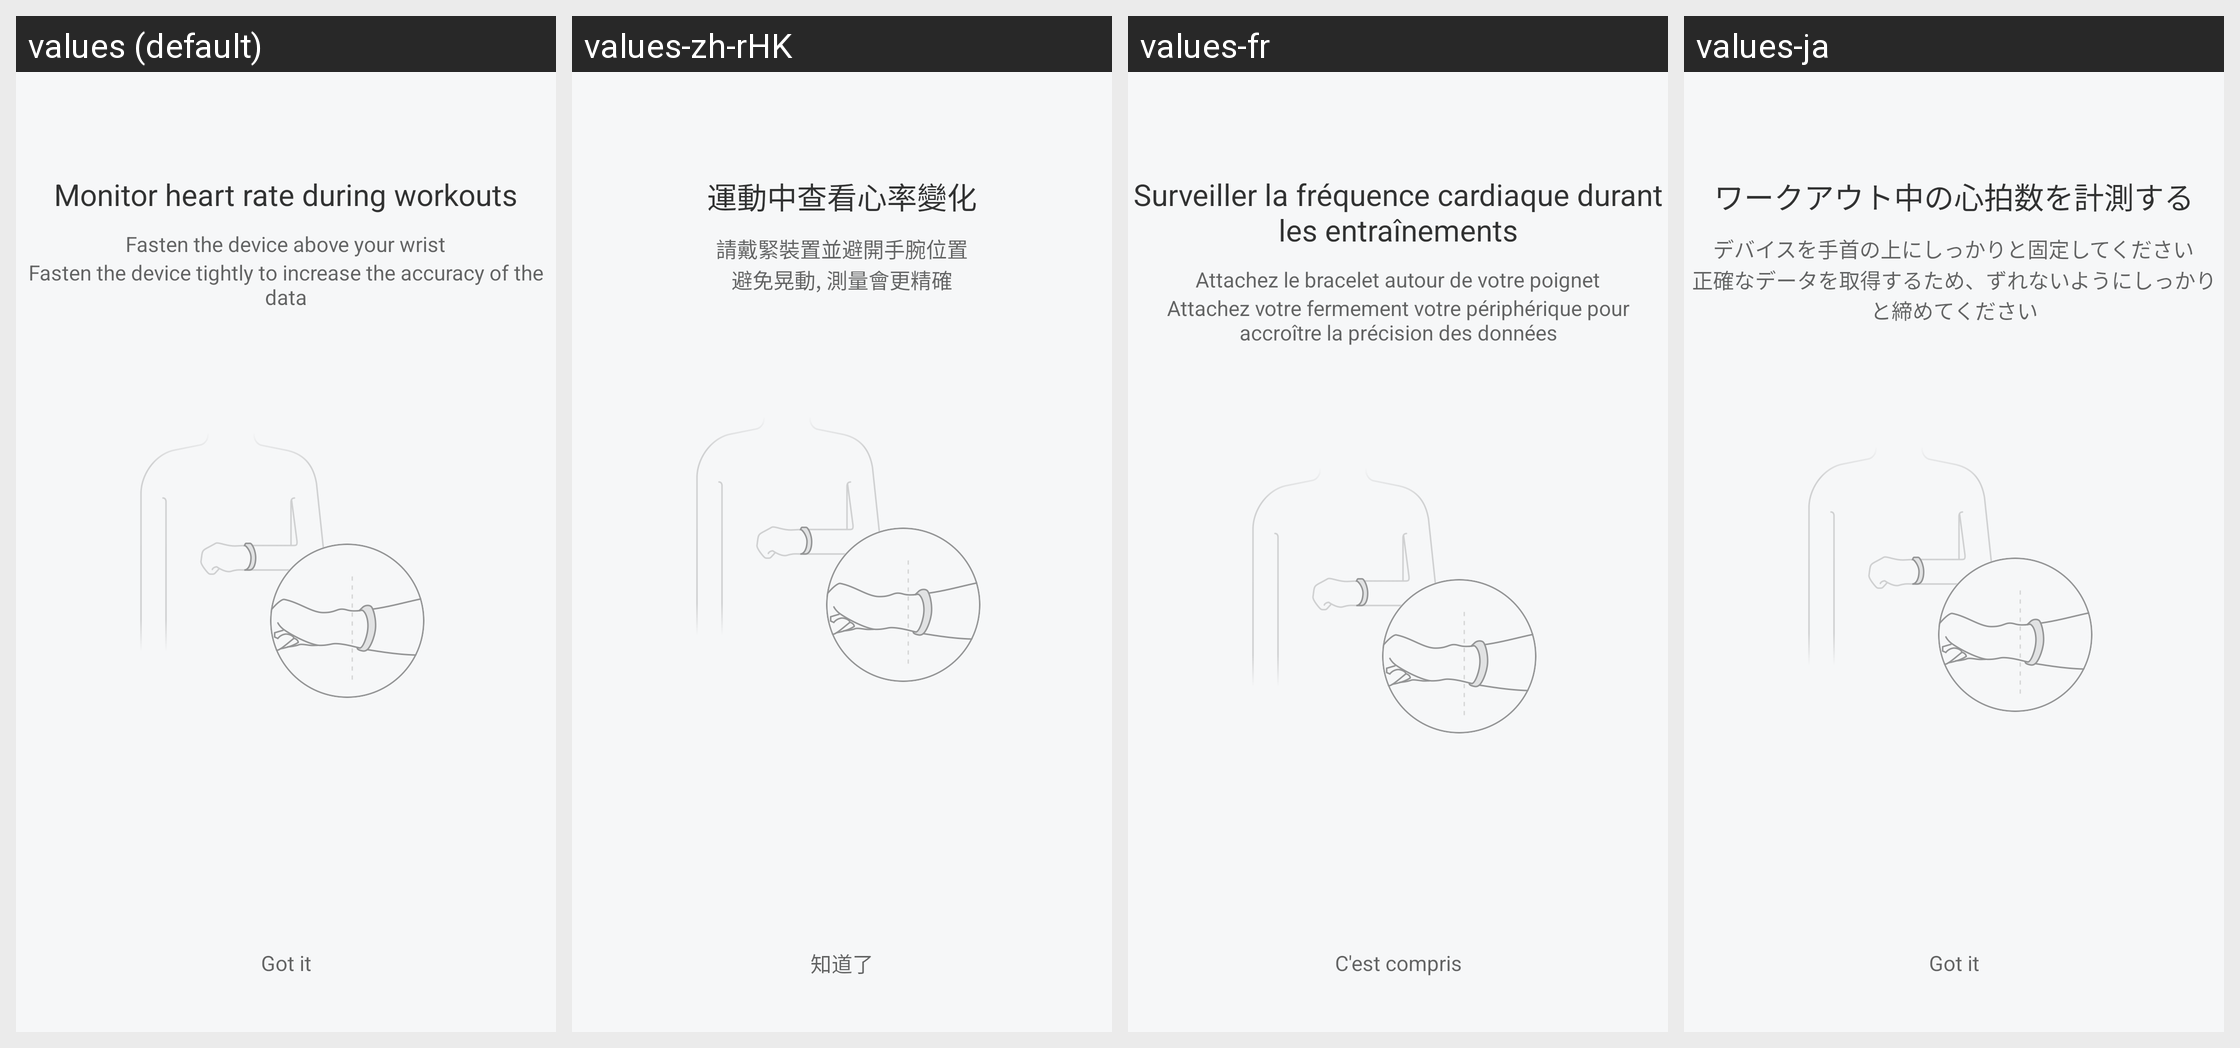

Translations of the strings shown on this Android screen, per locale in the grid:
Android screen res/layout/fragment_train_hr_tips.xml rendered under 4 locales, left to right: values (default), values-zh-rHK, values-fr, values-ja. Device: Nexus 5 (rendered at 1080×1920; each locale shown at half size, 540×960, under a caption strip naming it); theme FullScreenStyle.
Other locales in the repository, not shown: values-af, values-am, values-ar, values-az-rAZ, values-bn, values-ca, values-cs, values-da, values-de, values-en-rAU, values-en-rGB, values-en-rIN, values-en-rSS, values-es, values-es-rES, values-es-rUS, values-et-rEE, values-eu-rES, values-fa, values-fa-rIR, values-fi, values-fr-rCA, values-gl-rES, values-gu, values-gu-rIN, values-ha-rNG, values-hr, values-hu, values-hy-rAM, values-in, values-is-rIS, values-it, values-iw, values-iw-rIL, values-ka-rGE, values-kk-rKZ, values-km-rKH, values-kn, values-ko, values-ky-rKG, values-lo-rLA, values-lt, values-lv, values-mk-rMK, values-ml, values-mn-rMN, values-mr, values-ms, values-ms-rMY, values-nb, values-ne-rIN, values-ne-rNP, values-nl, values-or-rIN, values-pa, values-pl, values-pt, values-pt-rBR, values-pt-rPT, values-ro, values-si-rLK, values-sk, values-sl, values-sq-rAL, values-sr, values-sv, values-sw, values-ta, values-te, values-tl, values-tr, values-ur, values-ur-rIN, values-ur-rPK, values-uz-rUZ, values-vi, values-zh-rCN, values-zh-rTW, values-zu.
Strings drawn on this screen, with the default value and each locale's value (text and hints the layout hard-codes, and strings that could not be matched under every locale, appear in the picture but are not listed):

training_before_hr_prompt_title
  values: Monitor heart rate during workouts
  values-zh-rHK: 運動中查看心率變化
  values-fr: Surveiller la fréquence cardiaque durant les entraînements
  values-ja: ワークアウト中の心拍数を計測する

training_before_hr_prompt_content
  values: Fasten the device above your wrist
  values-zh-rHK: 請戴緊裝置並避開手腕位置
  values-fr: Attachez le bracelet autour de votre poignet
  values-ja: デバイスを手首の上にしっかりと固定してください

training_before_hr_prompt_notice
  values: Fasten the device tightly to increase the accuracy of the data
  values-zh-rHK: 避免晃動, 測量會更精確
  values-fr: Attachez votre fermement votre périphérique pour accroître la précision des données
  values-ja: 正確なデータを取得するため、ずれないようにしっかりと締めてください

i_know
  values: Got it
  values-zh-rHK: 知道了
  values-fr: C'est compris
  values-ja: Got it
